Labelled photos from "RenalVision", an image-classification folder in anaswaraku/RenalVision. The possible labels are: cyst, normal, stone, tumor.

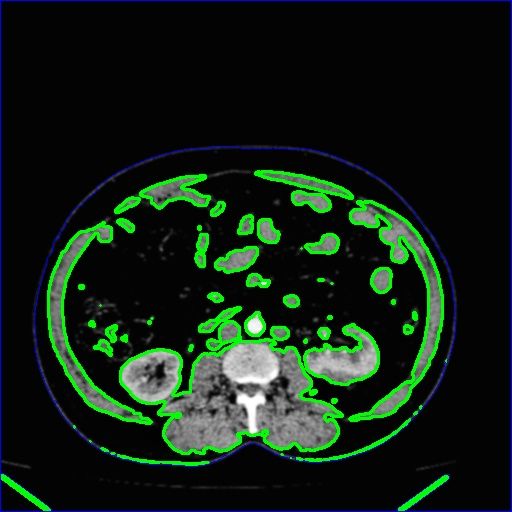
Label: tumor

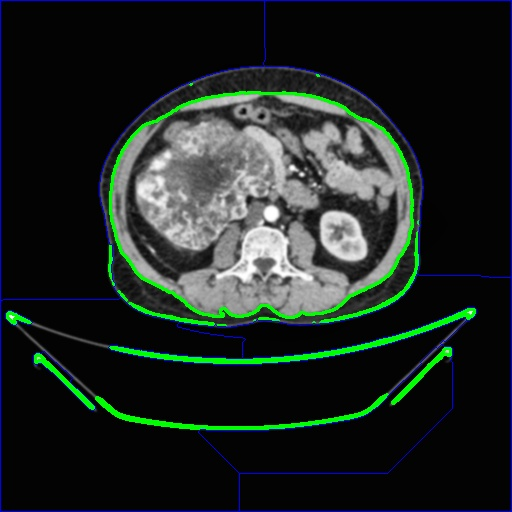
Label: tumor

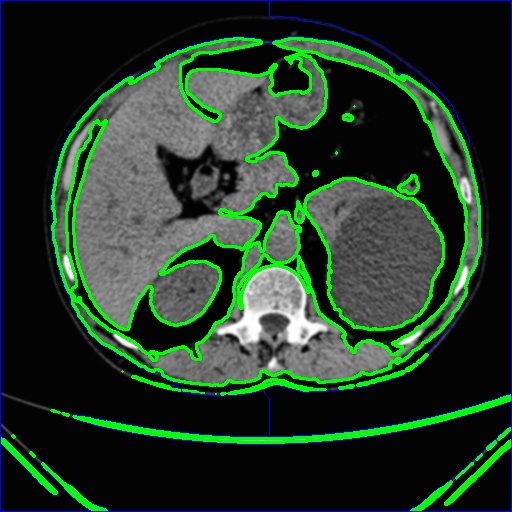
Label: cyst

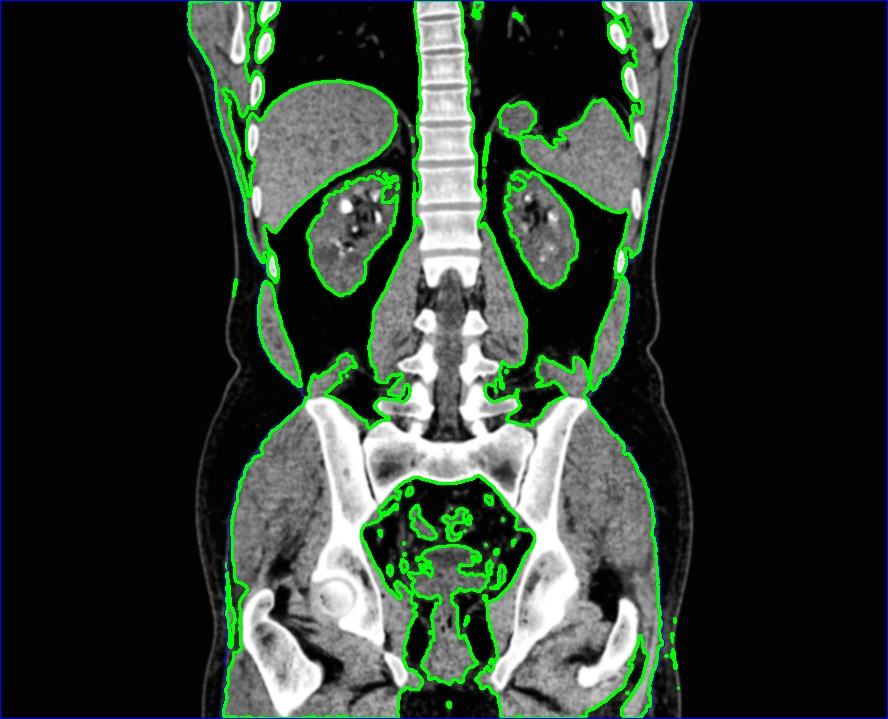
Label: stone

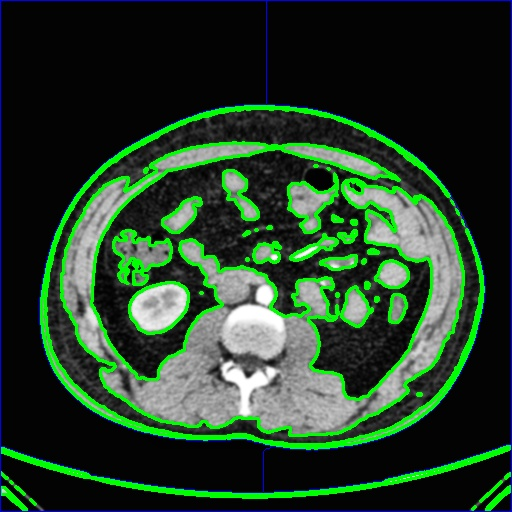
Label: normal

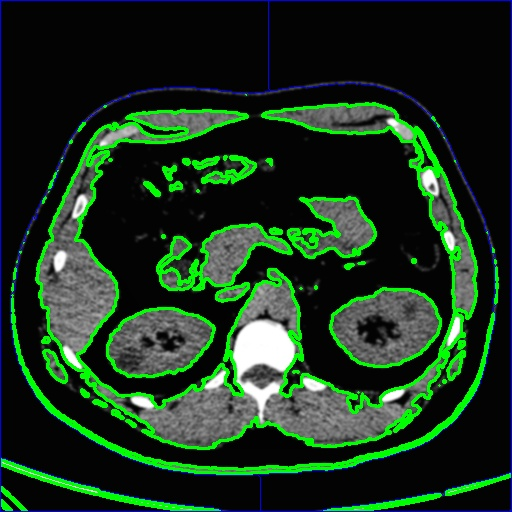
Label: cyst
